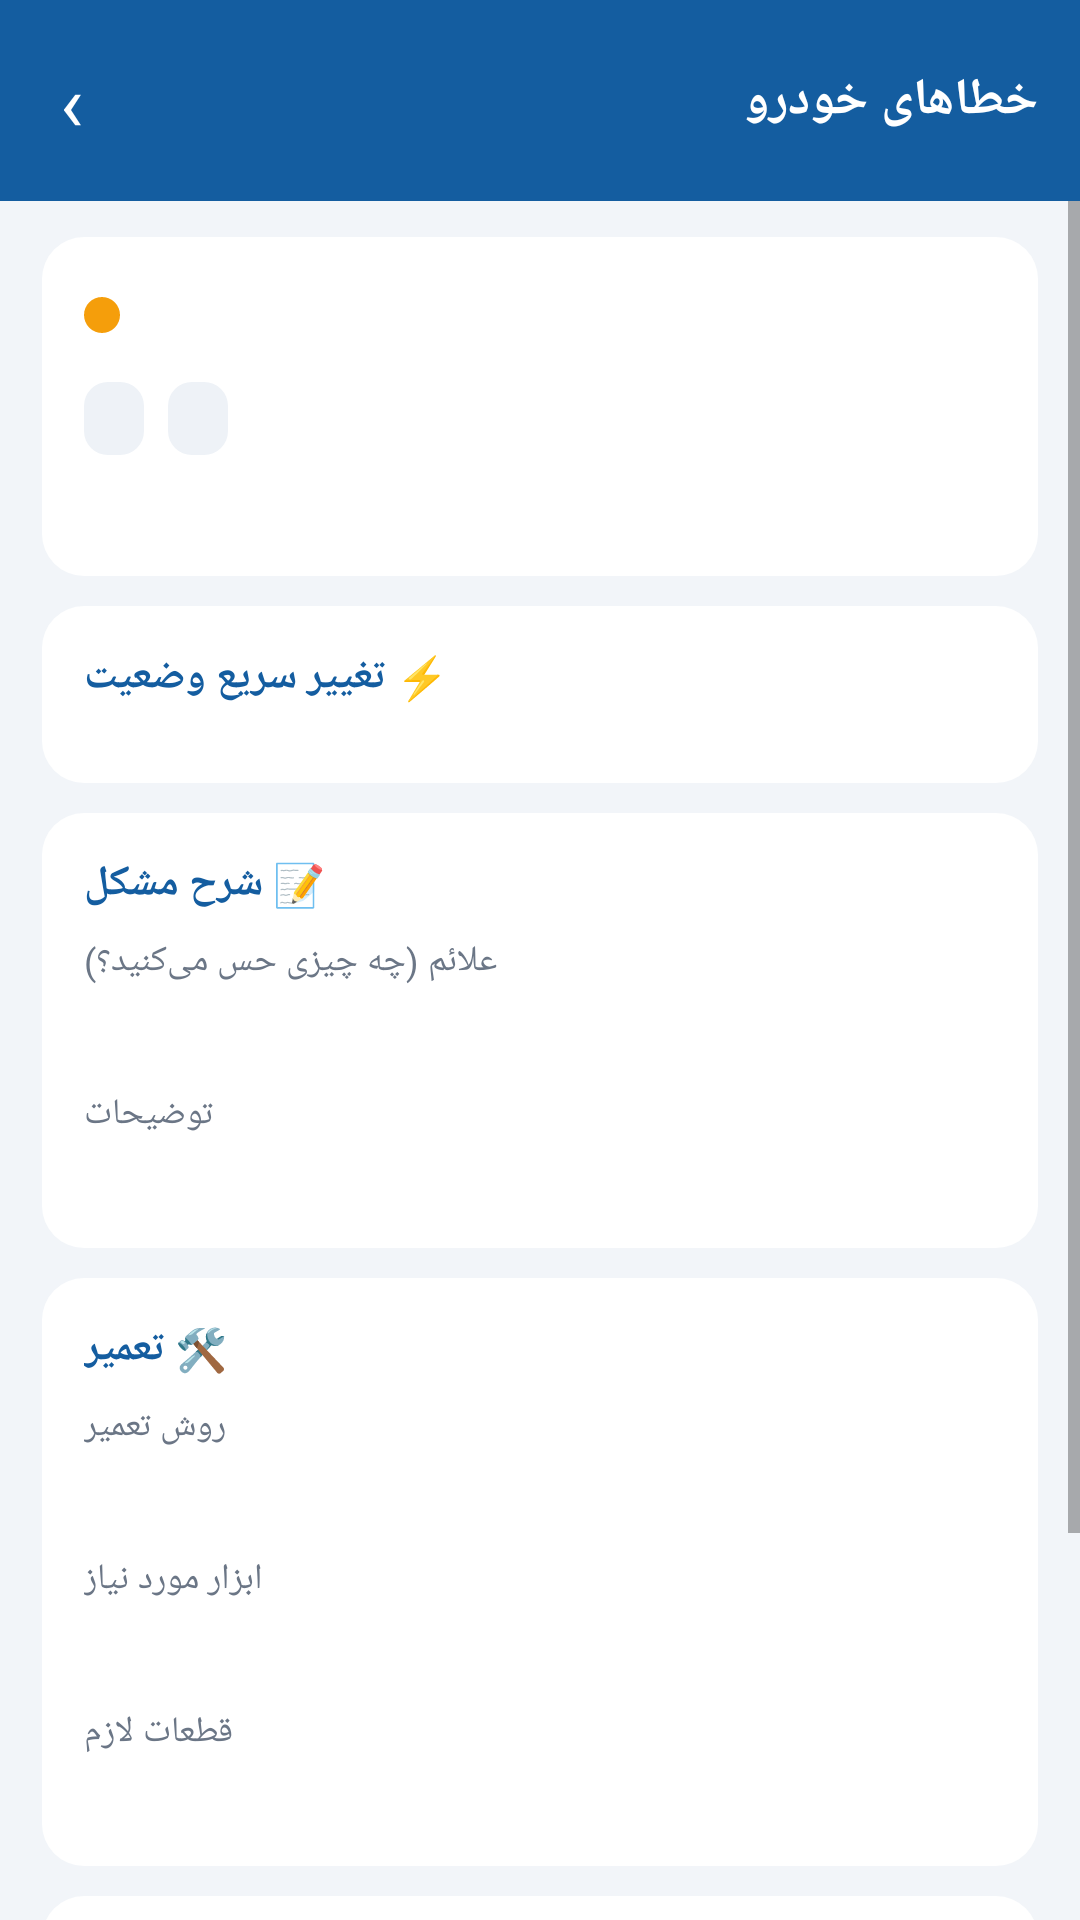

The Android layout XML behind this screen, and the referenced resources:
<!-- AndroidManifest.xml: application theme AppTheme -->
<!-- res/layout/activity_detail.xml -->
<?xml version="1.0" encoding="utf-8"?>
<LinearLayout xmlns:android="http://schemas.android.com/apk/res/android"
    android:layout_width="match_parent"
    android:layout_height="match_parent"
    android:orientation="vertical"
    android:background="@color/windowBg">

    
    <LinearLayout
        android:layout_width="match_parent"
        android:layout_height="wrap_content"
        android:orientation="horizontal"
        android:gravity="center_vertical"
        android:background="@color/primary"
        android:padding="14dp">

        <TextView
            android:id="@+id/btnBack"
            android:layout_width="wrap_content"
            android:layout_height="wrap_content"
            android:text="‹"
            android:textColor="#FFFFFF"
            android:textSize="26sp"
            android:paddingStart="6dp"
            android:paddingEnd="14dp"
            android:paddingTop="2dp"
            android:paddingBottom="2dp"
            android:background="@drawable/bg_header_btn"/>

        <TextView
            android:layout_width="0dp"
            android:layout_height="wrap_content"
            android:layout_weight="1"
            android:text="@string/faults_title"
            android:textColor="#FFFFFF"
            android:textSize="17sp"
            android:textStyle="bold"/>
    </LinearLayout>

    <ScrollView
        android:layout_width="match_parent"
        android:layout_height="0dp"
        android:layout_weight="1"
        android:fillViewport="true">

        <LinearLayout
            android:layout_width="match_parent"
            android:layout_height="wrap_content"
            android:orientation="vertical"
            android:paddingTop="12dp"
            android:paddingBottom="20dp">

            <LinearLayout style="@style/CardBox" android:orientation="vertical">
                <LinearLayout
                    android:layout_width="match_parent"
                    android:layout_height="wrap_content"
                    android:orientation="horizontal"
                    android:gravity="center_vertical">
                    <View
                        android:id="@+id/dotSeverity"
                        android:layout_width="12dp"
                        android:layout_height="12dp"
                        android:background="@drawable/bg_fab"/>
                    <TextView
                        android:id="@+id/txtDetailTitle"
                        android:layout_width="0dp"
                        android:layout_height="wrap_content"
                        android:layout_weight="1"
                        android:layout_marginStart="8dp"
                        android:textColor="@color/textMain"
                        android:textSize="18sp"
                        android:textStyle="bold"/>
                </LinearLayout>

                <LinearLayout
                    android:layout_width="match_parent"
                    android:layout_height="wrap_content"
                    android:orientation="horizontal"
                    android:layout_marginTop="10dp">
                    <TextView
                        android:id="@+id/txtDetailStatus"
                        android:layout_width="wrap_content"
                        android:layout_height="wrap_content"
                        android:background="@drawable/bg_badge"
                        android:paddingStart="10dp"
                        android:paddingEnd="10dp"
                        android:paddingTop="4dp"
                        android:paddingBottom="4dp"
                        android:textSize="12sp"
                        android:textStyle="bold"
                        android:textColor="#FFFFFF"/>
                    <TextView
                        android:id="@+id/txtDetailObd"
                        android:layout_width="wrap_content"
                        android:layout_height="wrap_content"
                        android:layout_marginStart="8dp"
                        android:background="@drawable/bg_badge"
                        android:paddingStart="10dp"
                        android:paddingEnd="10dp"
                        android:paddingTop="4dp"
                        android:paddingBottom="4dp"
                        android:textSize="12sp"
                        android:textColor="@color/primary"
                        android:textStyle="bold"/>
                </LinearLayout>

                <TextView
                    android:id="@+id/txtDetailVin"
                    android:layout_width="wrap_content"
                    android:layout_height="wrap_content"
                    android:layout_marginTop="8dp"
                    android:background="@drawable/bg_badge"
                    android:paddingStart="10dp"
                    android:paddingEnd="10dp"
                    android:paddingTop="4dp"
                    android:paddingBottom="4dp"
                    android:textSize="12sp"
                    android:textColor="@color/textMain"
                    android:textStyle="bold"
                    android:visibility="gone"/>

                <TextView
                    android:id="@+id/txtDetailMeta"
                    android:layout_width="match_parent"
                    android:layout_height="wrap_content"
                    android:layout_marginTop="10dp"
                    android:textColor="@color/textSec"
                    android:textSize="12sp"/>
            </LinearLayout>

            <LinearLayout style="@style/CardBox" android:orientation="vertical">
                <TextView style="@style/SectionTitle" android:text="⚡ تغییر سریع وضعیت"/>
                <HorizontalScrollView
                    android:layout_width="match_parent"
                    android:layout_height="wrap_content"
                    android:scrollbars="none">
                    <LinearLayout
                        android:id="@+id/rowQuickStatus"
                        android:layout_width="wrap_content"
                        android:layout_height="wrap_content"
                        android:orientation="horizontal"
                        android:paddingBottom="4dp"/>
                </HorizontalScrollView>
            </LinearLayout>

            <LinearLayout style="@style/CardBox" android:orientation="vertical">
                <TextView style="@style/SectionTitle" android:text="📝 شرح مشکل"/>
                <TextView style="@style/DetailLabel" android:text="@string/symptoms_label"/>
                <TextView
                    android:id="@+id/txtDetailSymptoms"
                    style="@style/DetailValue"/>
                <TextView style="@style/DetailLabel" android:layout_marginTop="12dp" android:text="@string/description_label"/>
                <TextView
                    android:id="@+id/txtDetailDesc"
                    style="@style/DetailValue"/>
            </LinearLayout>

            <LinearLayout style="@style/CardBox" android:orientation="vertical">
                <TextView style="@style/SectionTitle" android:text="🛠️ تعمیر"/>
                <TextView style="@style/DetailLabel" android:text="@string/repair_label"/>
                <TextView
                    android:id="@+id/txtDetailRepair"
                    style="@style/DetailValue"/>
                <TextView style="@style/DetailLabel" android:layout_marginTop="12dp" android:text="@string/tools_label"/>
                <TextView
                    android:id="@+id/txtDetailTools"
                    style="@style/DetailValue"/>
                <TextView style="@style/DetailLabel" android:layout_marginTop="12dp" android:text="@string/parts_label"/>
                <TextView
                    android:id="@+id/txtDetailParts"
                    style="@style/DetailValue"/>
            </LinearLayout>

            <LinearLayout style="@style/CardBox" android:orientation="vertical">
                <TextView style="@style/SectionTitle" android:text="📷 تصاویر ایراد"/>

                <LinearLayout
                    android:layout_width="match_parent"
                    android:layout_height="wrap_content"
                    android:orientation="horizontal">

                    <TextView
                        android:id="@+id/btnCam"
                        android:layout_width="0dp"
                        android:layout_height="wrap_content"
                        android:layout_weight="1"
                        style="@style/Chip"
                        android:gravity="center"
                        android:paddingTop="11dp"
                        android:paddingBottom="11dp"
                        android:text="@string/photo_take"/>

                    <TextView
                        android:id="@+id/btnGallery"
                        android:layout_width="0dp"
                        android:layout_height="wrap_content"
                        android:layout_weight="1"
                        style="@style/Chip"
                        android:gravity="center"
                        android:paddingTop="11dp"
                        android:paddingBottom="11dp"
                        android:layout_marginStart="8dp"
                        android:text="@string/photo_pick"/>
                </LinearLayout>

                <LinearLayout
                    android:id="@+id/photosWrap"
                    android:layout_width="match_parent"
                    android:layout_height="wrap_content"
                    android:orientation="vertical"
                    android:layout_marginTop="10dp"/>
            </LinearLayout>

            
            <LinearLayout
                android:layout_width="match_parent"
                android:layout_height="wrap_content"
                android:orientation="horizontal"
                android:layout_marginStart="14dp"
                android:layout_marginEnd="14dp">

                <TextView
                    android:id="@+id/btnShare"
                    android:layout_width="0dp"
                    android:layout_height="wrap_content"
                    android:layout_weight="1"
                    style="@style/Chip"
                    android:gravity="center"
                    android:paddingTop="11dp"
                    android:paddingBottom="11dp"
                    android:text="@string/share"/>

                <TextView
                    android:id="@+id/btnEdit"
                    android:layout_width="0dp"
                    android:layout_height="wrap_content"
                    android:layout_weight="1"
                    style="@style/Chip"
                    android:gravity="center"
                    android:paddingTop="11dp"
                    android:paddingBottom="11dp"
                    android:layout_marginStart="8dp"
                    android:text="@string/edit"/>

                <TextView
                    android:id="@+id/btnDelete"
                    android:layout_width="0dp"
                    android:layout_height="wrap_content"
                    android:layout_weight="1"
                    android:background="@drawable/bg_chip"
                    android:gravity="center"
                    android:paddingStart="14dp"
                    android:paddingEnd="14dp"
                    android:paddingTop="11dp"
                    android:paddingBottom="11dp"
                    android:layout_marginStart="8dp"
                    android:text="@string/delete"
                    android:textSize="13sp"
                    android:textColor="@color/danger"/>
            </LinearLayout>
        </LinearLayout>
    </ScrollView>
</LinearLayout>
<!-- resources referenced by this layout -->
<resources>
  <color name="danger">#C62828</color>
  <color name="primary">#145DA0</color>
  <color name="textMain">#1B2430</color>
  <color name="textSec">#6B7686</color>
  <color name="windowBg">#F2F5F9</color>
  <!-- drawable bg_badge (drawable) -->
  <?xml version="1.0" encoding="utf-8"?>
  <shape xmlns:android="http://schemas.android.com/apk/res/android" android:shape="rectangle">
      <solid android:color="@color/chipOff"/>
      <corners android:radius="8dp"/>
  </shape>
  <!-- drawable bg_fab (drawable) -->
  <?xml version="1.0" encoding="utf-8"?>
  <selector xmlns:android="http://schemas.android.com/apk/res/android">
      <item android:state_pressed="true">
          <shape android:shape="oval">
              <solid android:color="@color/primaryDark"/>
          </shape>
      </item>
      <item>
          <shape android:shape="oval">
              <solid android:color="@color/accent"/>
          </shape>
      </item>
  </selector>
  <string name="delete">حذف</string>
  <string name="description_label">توضیحات</string>
  <string name="edit">ویرایش</string>
  <string name="faults_title">خطاهای خودرو</string>
  <string name="parts_label">قطعات لازم</string>
  <string name="photo_pick">🖼 از گالری</string>
  <string name="photo_take">📷 عکس گرفتن</string>
  <string name="repair_label">روش تعمیر</string>
  <string name="share">اشتراک‌گذاری</string>
  <string name="symptoms_label">علائم (چه چیزی حس می‌کنید؟)</string>
  <string name="tools_label">ابزار مورد نیاز</string>
  <style name="CardBox">
          <item name="android:layout_width">match_parent</item>
          <item name="android:layout_height">wrap_content</item>
          <item name="android:background">@drawable/bg_card</item>
          <item name="android:padding">14dp</item>
          <item name="android:layout_marginStart">14dp</item>
          <item name="android:layout_marginEnd">14dp</item>
          <item name="android:layout_marginBottom">10dp</item>
      </style>
  <style name="DetailLabel">
          <item name="android:layout_width">wrap_content</item>
          <item name="android:layout_height">wrap_content</item>
          <item name="android:textColor">@color/textSec</item>
          <item name="android:textSize">12sp</item>
          <item name="android:layout_marginBottom">2dp</item>
      </style>
  <style name="DetailValue">
          <item name="android:layout_width">match_parent</item>
          <item name="android:layout_height">wrap_content</item>
          <item name="android:textColor">@color/textMain</item>
          <item name="android:textSize">15sp</item>
          <item name="android:lineSpacingExtra">3dp</item>
      </style>
  <style name="SectionTitle">
          <item name="android:layout_width">wrap_content</item>
          <item name="android:layout_height">wrap_content</item>
          <item name="android:textColor">@color/primary</item>
          <item name="android:textSize">14sp</item>
          <item name="android:textStyle">bold</item>
          <item name="android:layout_marginBottom">8dp</item>
      </style>
  <style name="AppTheme" parent="android:Theme.Material.Light.NoActionBar">
          <item name="android:colorPrimary">@color/primary</item>
          <item name="android:colorPrimaryDark">@color/primaryDark</item>
          <item name="android:colorAccent">@color/accent</item>
          <item name="android:windowBackground">@color/windowBg</item>
          <item name="android:statusBarColor">@color/primaryDark</item>
          <item name="android:navigationBarColor">@color/primaryDark</item>
      </style>
  <color name="chipOff">#EEF2F7</color>
  <color name="chipOn">#D9E8F7</color>
  <color name="divider">#E4E9F0</color>
  <color name="primaryDark">#0C3F6E</color>
  <color name="accent">#F59E0B</color>
  <!-- drawable bg_card (drawable) -->
  <?xml version="1.0" encoding="utf-8"?>
  <shape xmlns:android="http://schemas.android.com/apk/res/android" android:shape="rectangle">
      <solid android:color="@color/cardBg"/>
      <corners android:radius="14dp"/>
  </shape>
  <color name="cardBg">#FFFFFF</color>
</resources>
